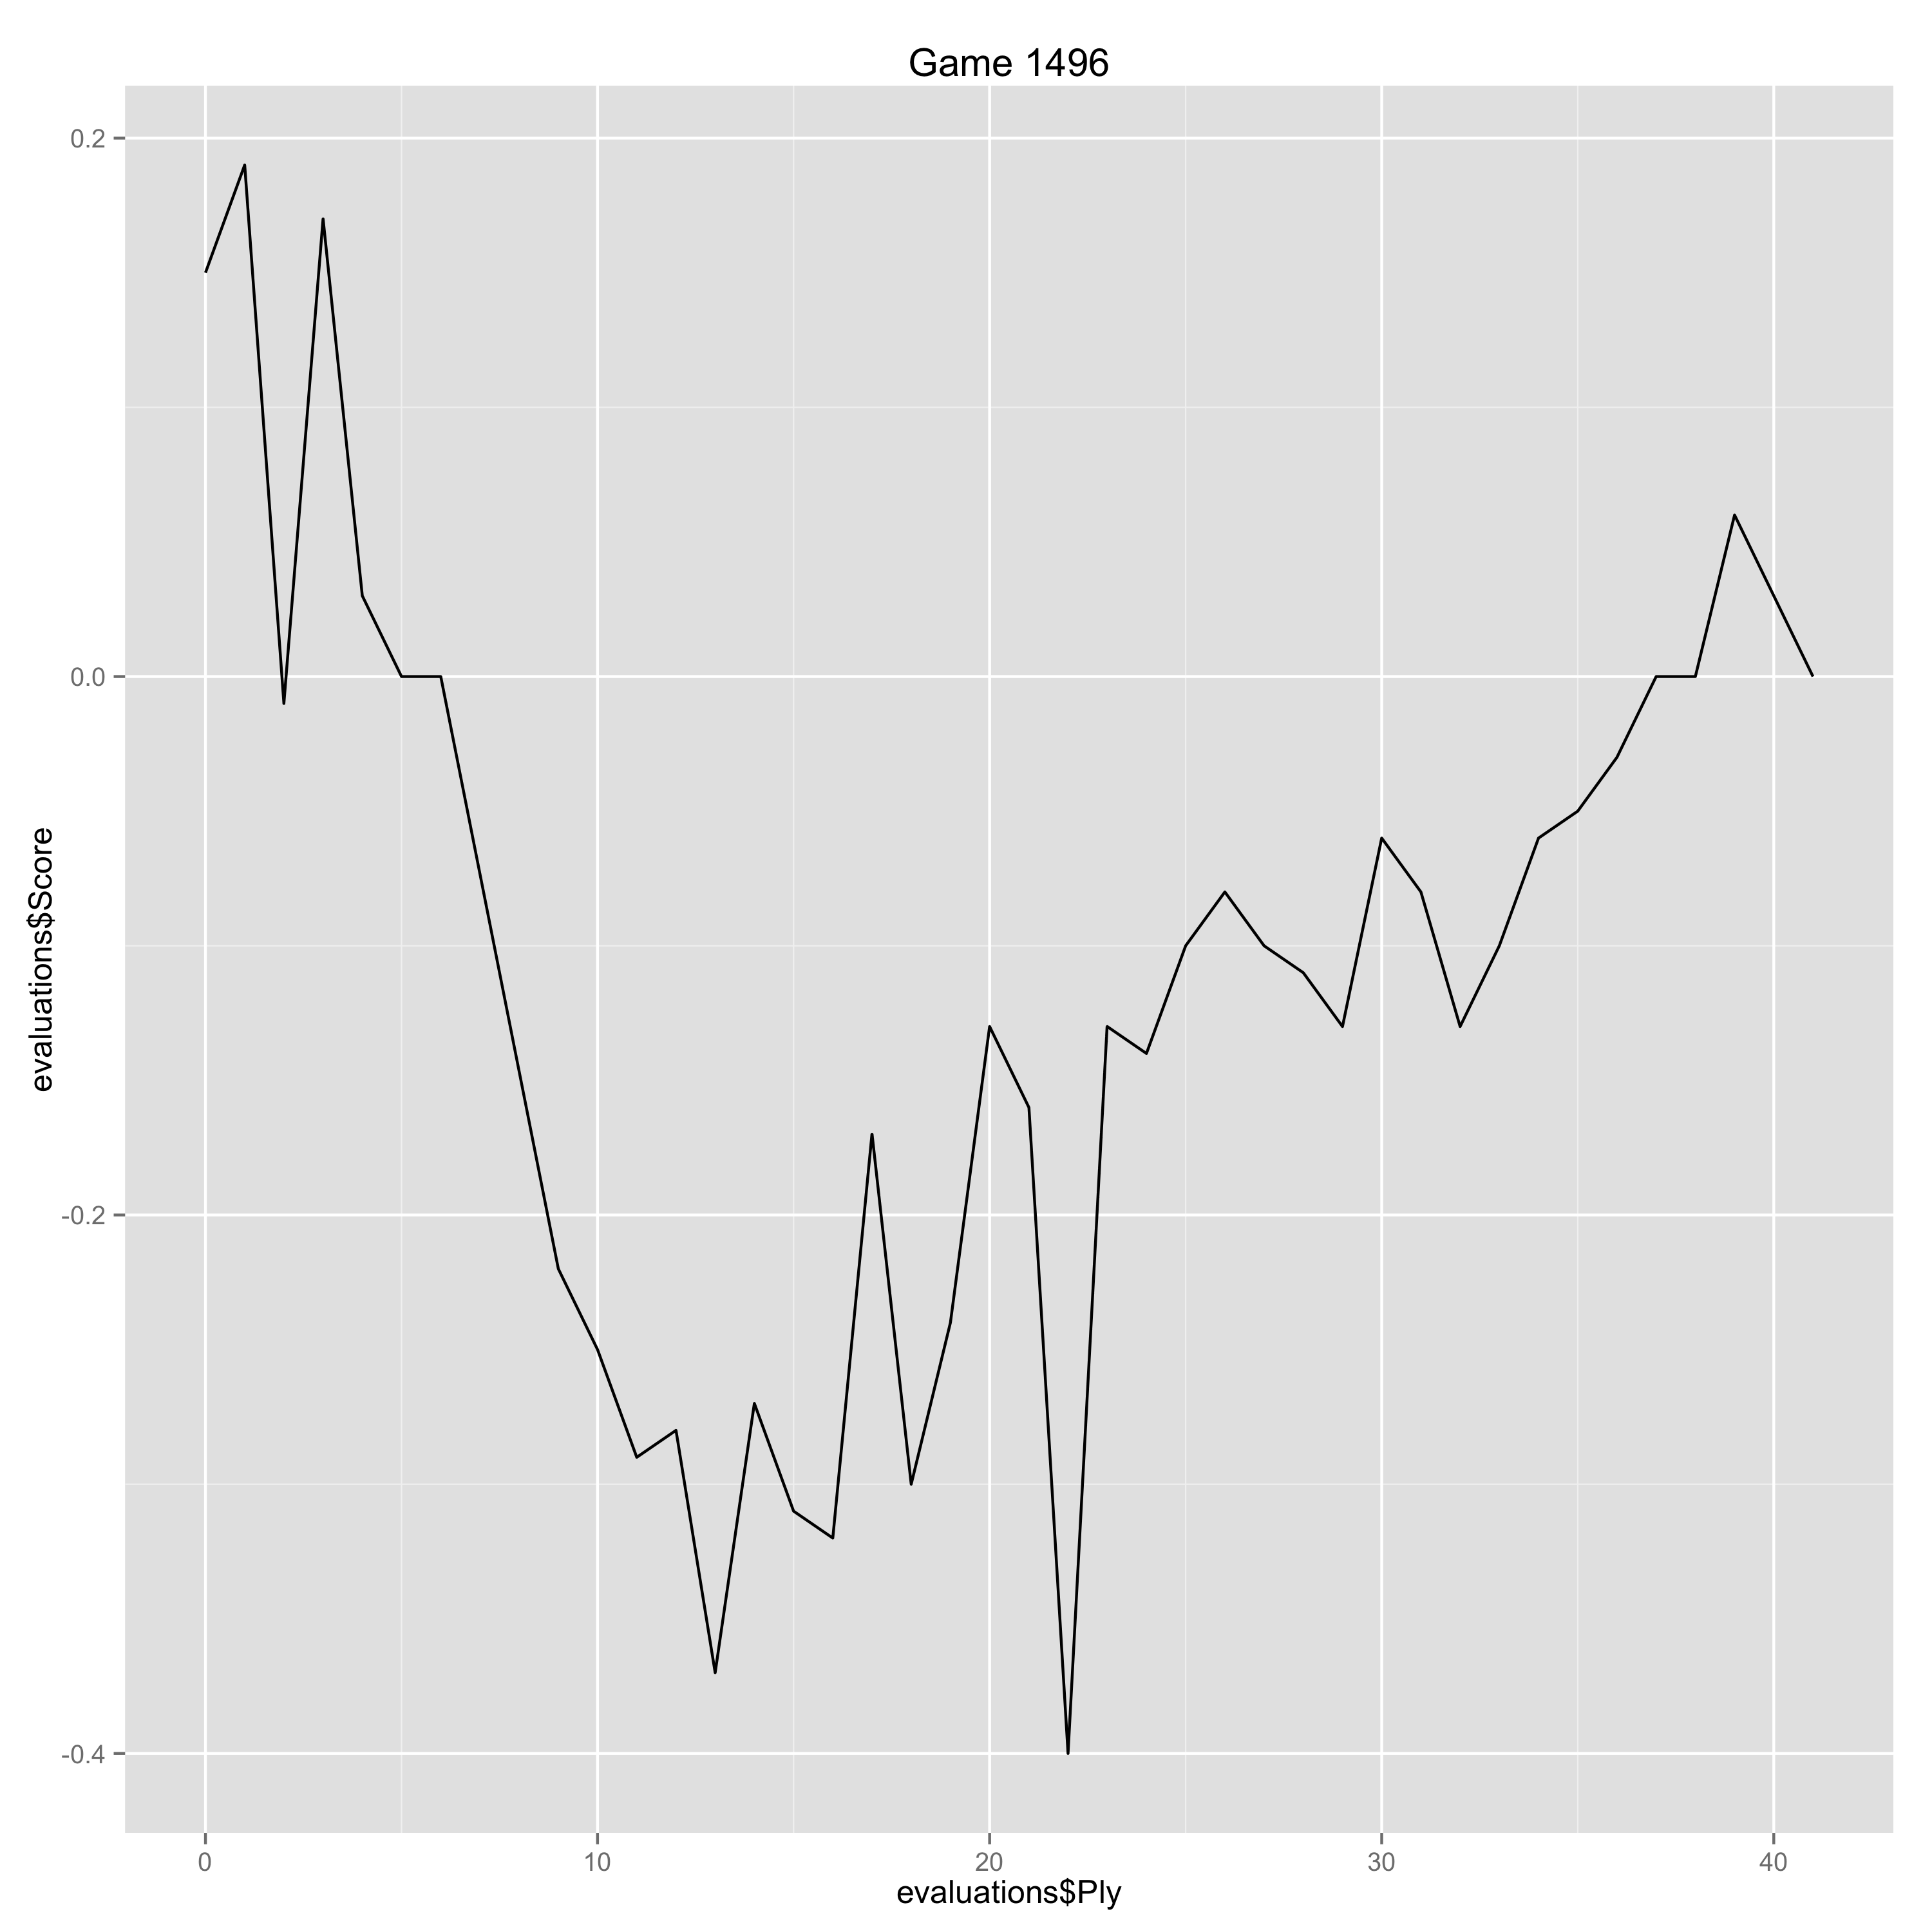

Data behind this chart, as committed beside it:
Ply, Move, White, Black, Score, Eval, Comment
0, [1], d4, , 0.15, 0.15, 
1, [1], , Nf6, 0.19, -0.04, 
2, [2], Bg5, , -0.01, -0.2, 
3, [2], , d5, 0.17, -0.18, 
4, [3], e3, , 0.03, -0.14, 
5, [3], , c5, 0.0, 0.03, 
6, [4], Nc3, , 0.0, 0.0, 
9, [5], , e6, -0.22, 0.22, 
10, [6], Nf3, , -0.25, -0.03, 
11, [6], , Bxc5, -0.29, 0.04, 
12, [7], a3, , -0.28, 0.01, 
13, [7], , h6, -0.37, 0.09, 
14, [8], Bh4, , -0.27, 0.1, 
15, [8], , Be7, -0.31, 0.04, 
16, [9], Bd3, , -0.32, -0.01, 
17, [9], , b6, -0.17, -0.15, 
18, [10], Qe2, , -0.3, -0.13, 
19, [10], , Bb7, -0.24, -0.06, 
20, [11], Rd1, , -0.13, 0.11, 
21, [11], , O-O, -0.16, 0.03, 
22, [12], Nd4, , -0.4, -0.24, 
23, [12], , Rc8, -0.13, -0.27, 
24, [13], Nxc6, , -0.14, -0.01, 
25, [13], , Bxc6, -0.1, -0.04, 
26, [14], Nb5, , -0.08, 0.02, 
27, [14], , Bxb5, -0.1, 0.02, 
28, [15], Bxb5, , -0.11, -0.01, 
29, [15], , Ne4, -0.13, 0.02, 
30, [16], Bxe7, , -0.06, 0.07, 
31, [16], , Qxe7, -0.08, 0.02, 
32, [17], O-O, , -0.13, -0.05, 
33, [17], , Rfd8, -0.1, -0.03, 
34, [18], c3, , -0.06, 0.04, 
35, [18], , Nc5, -0.05, -0.01, 
36, [19], Rd4, , -0.03, 0.02, 
37, [19], , e5, 0.0, -0.03, 
38, [20], Rd2, , 0.0, 0.0, 
39, [20], , Rd6, 0.06, -0.06, 
40, [21], Bd3, , 0.03, -0.03, 
41, [21], , Rcd8, 0.0, 0.03, 
